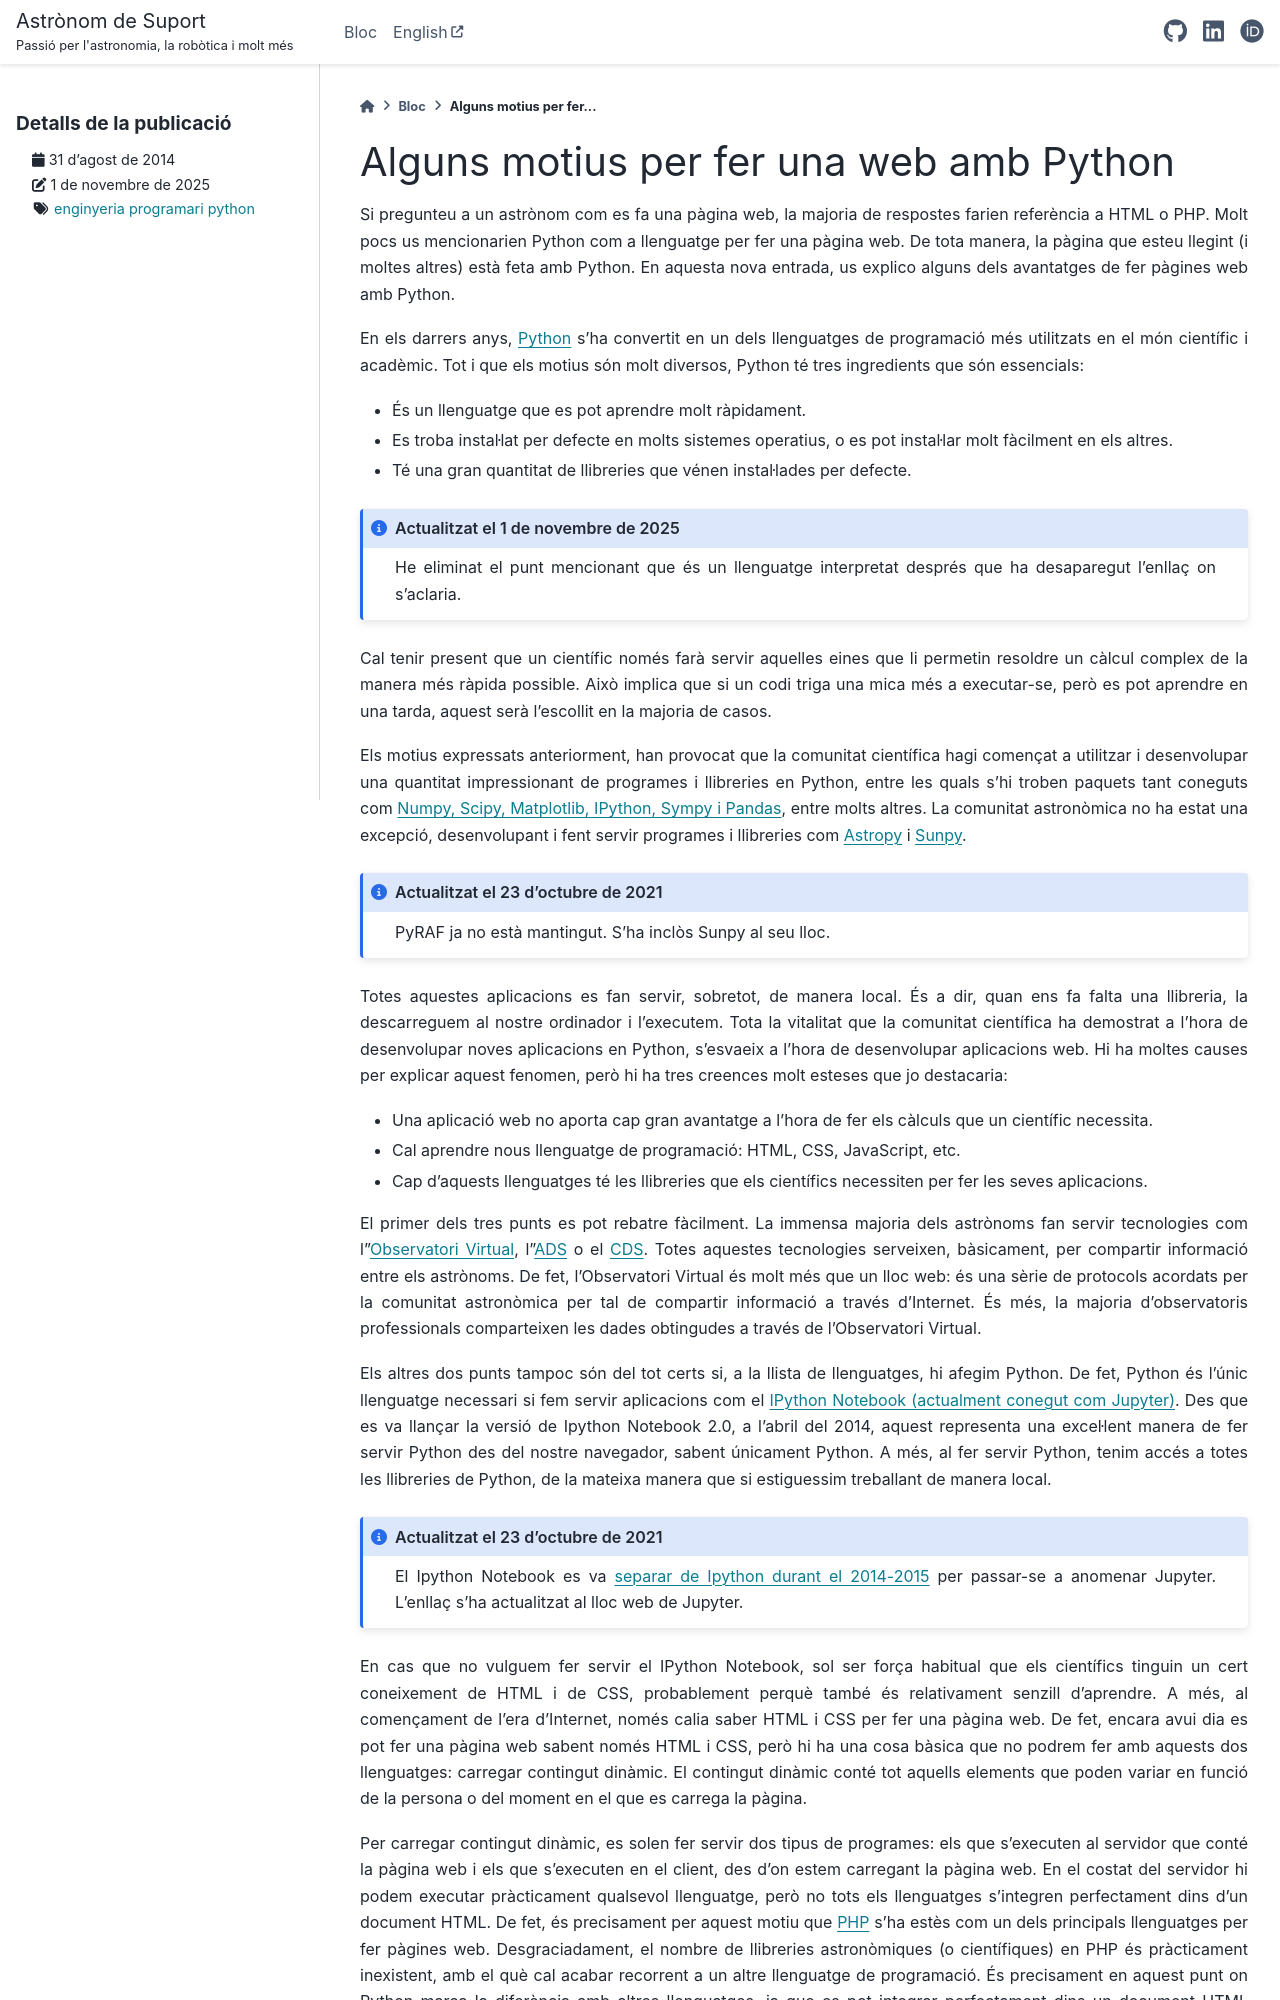

repository: vilardellsalles/vilardellsalles.github.io · page: docs/ca/publicacions/alguns-motius-per-fer-una-web-amb-python.html · generator: sphinx

.. post:: 31 agost de 2014
   :tags: enginyeria, python, programari

Alguns motius per fer una web amb Python
========================================

Si pregunteu a un astrònom com es fa una pàgina web, la majoria de respostes
farien referència a HTML o PHP. Molt pocs us mencionarien Python com a
llenguatge per fer una pàgina web. De tota manera, la pàgina que esteu llegint
(i moltes altres) està feta amb Python. En aquesta nova entrada, us explico
alguns dels avantatges de fer pàgines web amb Python.

En els darrers anys, `Python <https://www.python.org/>`_  s'ha convertit en un
dels llenguatges de programació més utilitzats en el món científic i acadèmic.
Tot i que els motius són molt diversos, Python té tres ingredients que són
essencials:

* És un llenguatge que es pot aprendre molt ràpidament.
* Es troba instal·lat per defecte en molts sistemes operatius, o es pot instal·lar molt fàcilment en els altres.
* Té una gran quantitat de llibreries que vénen instal·lades per defecte.

.. update:: 1 novembre de 2025

   He eliminat el punt mencionant que és un llenguatge interpretat després que
   ha desaparegut l'enllaç on s'aclaria.

Cal tenir present que un científic només farà servir aquelles eines que li
permetin resoldre un càlcul complex de la manera més ràpida possible. Això
implica que si un codi triga una mica més a executar-se, però es pot aprendre
en una tarda, aquest serà l'escollit en la majoria de casos.

Els motius expressats anteriorment, han provocat que la comunitat científica
hagi començat a utilitzar i desenvolupar una quantitat impressionant de
programes i llibreries en Python, entre les quals s'hi troben paquets tant
coneguts com `Numpy, Scipy, Matplotlib, IPython, Sympy i Pandas
<https://scipy.org/>`_, entre molts altres. La comunitat astronòmica no ha
estat una excepció, desenvolupant i fent servir programes i llibreries com
`Astropy <https://www.astropy.org/>`_ i `Sunpy <https://sunpy.org/>`_.

.. update:: 23 octubre de 2021

   PyRAF ja no està mantingut. S'ha inclòs Sunpy al seu lloc.

Totes aquestes aplicacions es fan servir, sobretot, de manera local. És a dir,
quan ens fa falta una llibreria, la descarreguem al nostre ordinador i
l'executem. Tota la vitalitat que la comunitat científica ha demostrat a l'hora
de desenvolupar noves aplicacions en Python, s'esvaeix a l'hora de desenvolupar
aplicacions web. Hi ha moltes causes per explicar aquest fenomen, però hi ha
tres creences molt esteses que jo destacaria:

* Una aplicació web no aporta cap gran avantatge a l'hora de fer els càlculs que un científic necessita.
* Cal aprendre nous llenguatge de programació: HTML, CSS, JavaScript, etc.
* Cap d'aquests llenguatges té les llibreries que els científics necessiten per fer les seves aplicacions.

El primer dels tres punts es pot rebatre fàcilment. La immensa majoria dels
astrònoms fan servir tecnologies com l'`Observatori Virtual
<https://www.ivoa.net/>`_, l'`ADS <https://ui.adsabs.harvard.edu/>`_ o el `CDS
<http://cds.u-strasbg.fr/>`_. Totes aquestes tecnologies serveixen, bàsicament,
per compartir informació entre els astrònoms. De fet, l'Observatori Virtual és
molt més que un lloc web: és una sèrie de protocols acordats per la comunitat
astronòmica per tal de compartir informació a través d'Internet. És més, la
majoria d'observatoris professionals comparteixen les dades obtingudes a través
de l'Observatori Virtual.

Els altres dos punts tampoc són del tot certs si, a la llista de llenguatges,
hi afegim Python. De fet, Python és l'únic llenguatge necessari si fem servir
aplicacions com el `IPython Notebook (actualment conegut com Jupyter)
<https://jupyter.org/>`_. Des que es va llançar la versió de Ipython Notebook
2.0, a l'abril del 2014, aquest representa una excel·lent manera de fer servir
Python des del nostre navegador, sabent únicament Python. A més, al fer servir
Python, tenim accés a totes les llibreries de Python, de la mateixa manera que
si estiguessim treballant de manera local.

.. update:: 23 octubre de 2021

   El Ipython Notebook es va `separar de Ipython durant el 2014-2015
   <https://blog.jupyter.org/the-big-split-9d7b88a031a7>`_ per passar-se a
   anomenar Jupyter. L'enllaç s'ha actualitzat al lloc web de Jupyter.
